Run: headless pygame with SDL's dummy video driver; simulated clock (each Clock.tick advances the game by its frame time, no real sleeping); random seed 0; keys injected as events and as key.get_pressed() state; no mouse input.
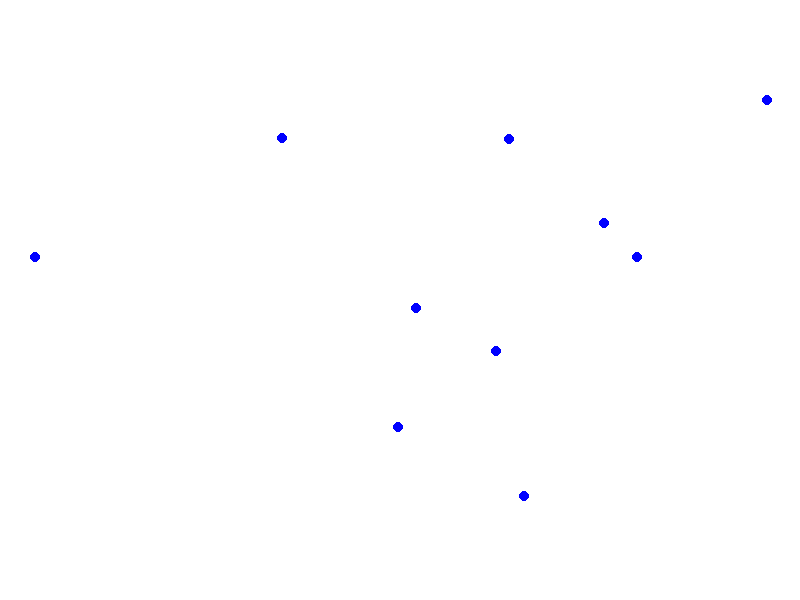
Frame 1 of 4 · flips 1–60 · no input
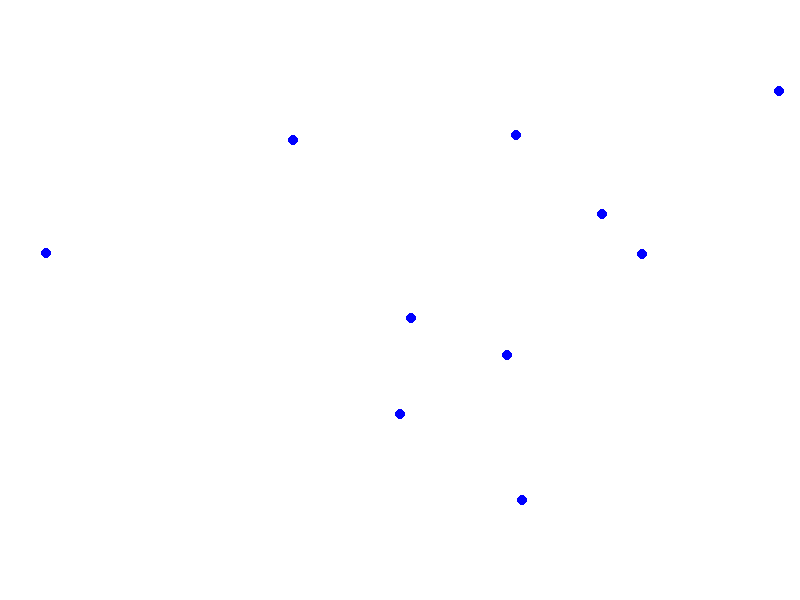
Frame 2 of 4 · flips 61–180 · tapped SPACE, RETURN · held RIGHT (→), D
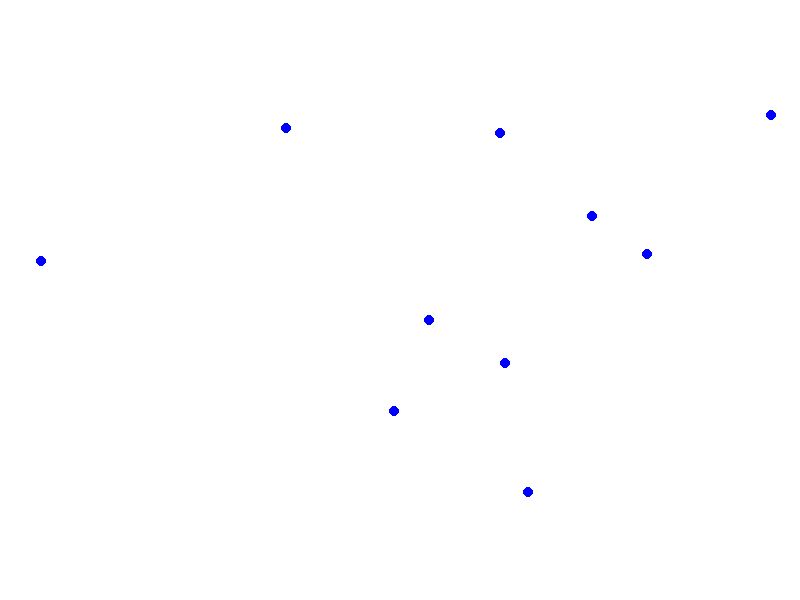
Frame 3 of 4 · flips 181–300 · held DOWN (↓), S
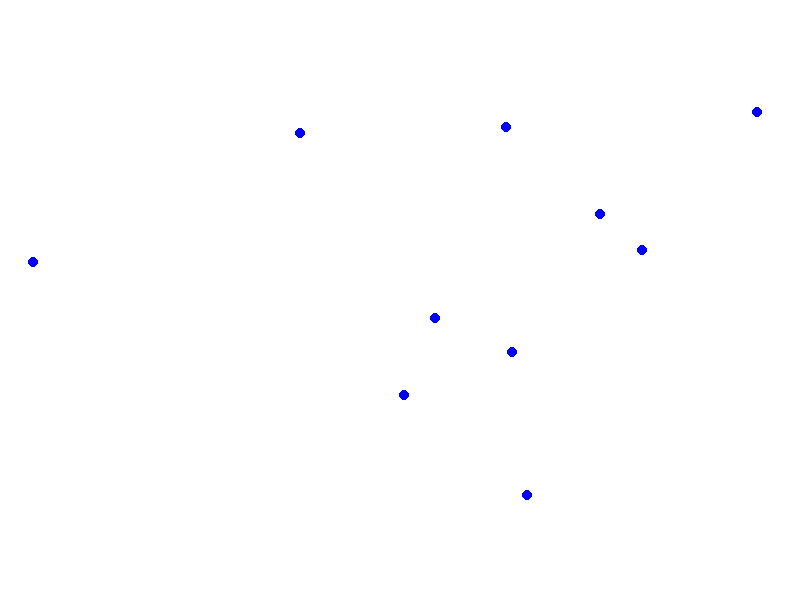
Frame 4 of 4 · flips 301–420 · held LEFT (←), A, UP (↑), W

The pygame program that drew these frames:

import pygame
import random

# Define la estructura del agente
class Agente:
    def __init__(self, x, y):
        self.x = x
        self.y = y
        self.energy = 100

    def mover(self):
        self.x += random.randint(-1, 1)
        self.y += random.randint(-1, 1)
        self.energy -= 1

# Configuración inicial
pygame.init()
width, height = 800, 600
screen = pygame.display.set_mode((width, height))
agents = [Agente(random.randint(0, width), random.randint(0, height)) for _ in range(10)]

# Bucle principal
running = True
while running:
    for event in pygame.event.get():
        if event.type == pygame.QUIT:
            running = False

    # Actualiza la posición de los agentes
    for agent in agents:
        agent.mover()

    # Dibuja los agentes en la pantalla
    screen.fill((255, 255, 255))
    for agent in agents:
        pygame.draw.circle(screen, (0, 0, 255), (agent.x, agent.y), 5)

    pygame.display.flip()
    pygame.time.Clock().tick(30)

pygame.quit()
